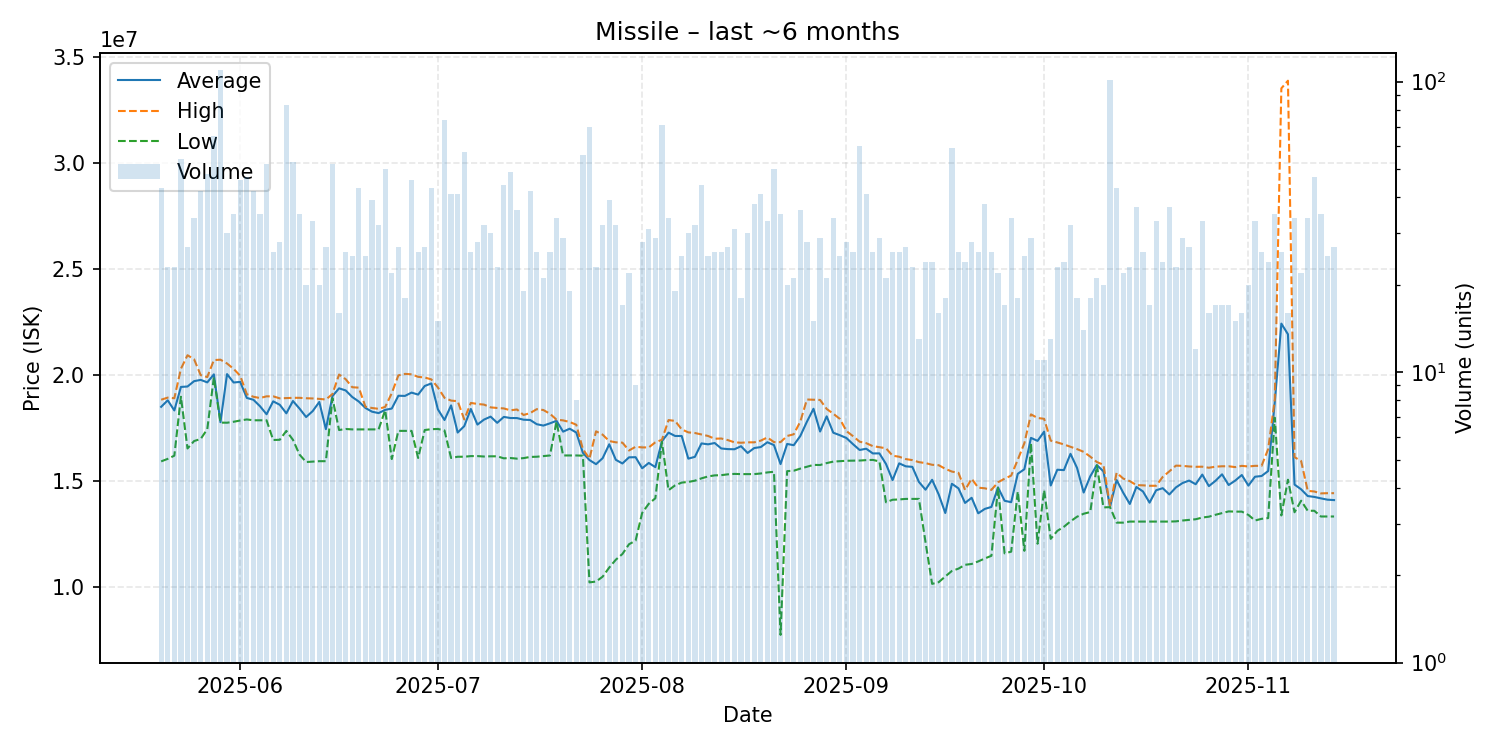

Values plotted in this chart, from the file beside it:
date, average, highest, lowest, order_count, volume
2025-05-20, 18494651, 18830000, 15920000, 29, 43
2025-05-21, 18802609, 18930000, 16040000, 19, 23
2025-05-22, 18324783, 18900000, 16190000, 20, 23
2025-05-23, 19433704, 20290000, 18970000, 30, 54
2025-05-24, 19454074, 20930000, 16530000, 23, 27
2025-05-25, 19706176, 20740000, 16880000, 26, 34
2025-05-26, 19767143, 19990000, 16980000, 26, 42
2025-05-27, 19648958, 19900000, 17440000, 35, 48
2025-05-28, 20026923, 20700000, 19890000, 31, 65
2025-05-29, 17770000, 20720000, 17750000, 36, 110
2025-05-30, 20039000, 20540000, 17745000, 22, 30
2025-05-31, 19643429, 20285000, 17790000, 33, 35
2025-06-01, 19671957, 19960000, 17850000, 36, 46
2025-06-02, 18914894, 19090000, 17900000, 31, 47
2025-06-03, 18828810, 18970000, 17860000, 28, 42
2025-06-04, 18524286, 18910000, 17860000, 31, 35
2025-06-05, 18144435, 18990000, 17860000, 29, 52
2025-06-06, 18753846, 18990000, 16930000, 25, 26
2025-06-07, 18592143, 18895000, 16940000, 26, 28
2025-06-08, 18189157, 18910000, 17360000, 36, 83
2025-06-09, 18768868, 18920000, 16940000, 21, 53
2025-06-10, 18412286, 18920000, 16240000, 23, 35
2025-06-11, 18013500, 18900000, 15890000, 19, 20
2025-06-12, 18294242, 18890000, 15910000, 26, 33
2025-06-13, 18725000, 18870000, 15930000, 20, 20
2025-06-14, 17440370, 18840000, 15930000, 24, 27
2025-06-15, 19003077, 19100000, 18900000, 24, 52
2025-06-16, 19367500, 20020000, 17400000, 16, 16
2025-06-17, 19269231, 19800000, 17450000, 21, 26
2025-06-18, 18959200, 19420000, 17430000, 22, 25
2025-06-19, 18743256, 19400000, 17430000, 27, 43
2025-06-20, 18442800, 18500000, 17435000, 21, 25
2025-06-21, 18265897, 18440000, 17430000, 31, 39
2025-06-22, 18199062, 18400000, 17430000, 19, 32
2025-06-23, 18351400, 18490000, 18340000, 25, 50
2025-06-24, 18413636, 19140000, 16030000, 18, 22
2025-06-25, 19017778, 19980000, 17360000, 23, 27
2025-06-26, 19010556, 20050000, 17360000, 18, 18
2025-06-27, 19166522, 20030000, 17360000, 30, 46
2025-06-28, 19072692, 19910000, 16080000, 23, 26
2025-06-29, 19478519, 19880000, 17400000, 23, 27
2025-06-30, 19600000, 19790000, 17440000, 21, 43
2025-07-01, 18376000, 19410000, 17450000, 15, 15
2025-07-02, 17872838, 18920000, 17380000, 26, 74
2025-07-03, 18562683, 18790000, 16080000, 27, 41
2025-07-04, 17280976, 18760000, 16140000, 24, 41
2025-07-05, 17584561, 17900000, 16140000, 28, 57
2025-07-06, 18393077, 18680000, 16170000, 18, 26
2025-07-07, 17655714, 18630000, 16170000, 23, 28
2025-07-08, 17893125, 18600000, 16150000, 22, 32
2025-07-09, 18032333, 18470000, 16160000, 25, 30
2025-07-10, 17740000, 18440000, 16160000, 17, 23
2025-07-11, 18019545, 18420000, 16065000, 24, 44
2025-07-12, 17967143, 18330000, 16080000, 33, 49
2025-07-13, 17964444, 18370000, 16050000, 26, 36
2025-07-14, 17887895, 18110000, 16075000, 14, 19
2025-07-15, 17874524, 18200000, 16130000, 25, 42
2025-07-16, 17675385, 18385000, 16140000, 22, 26
2025-07-17, 17610952, 18345000, 16170000, 21, 21
2025-07-18, 17714615, 18170000, 16200000, 21, 26
... 119 more rows
